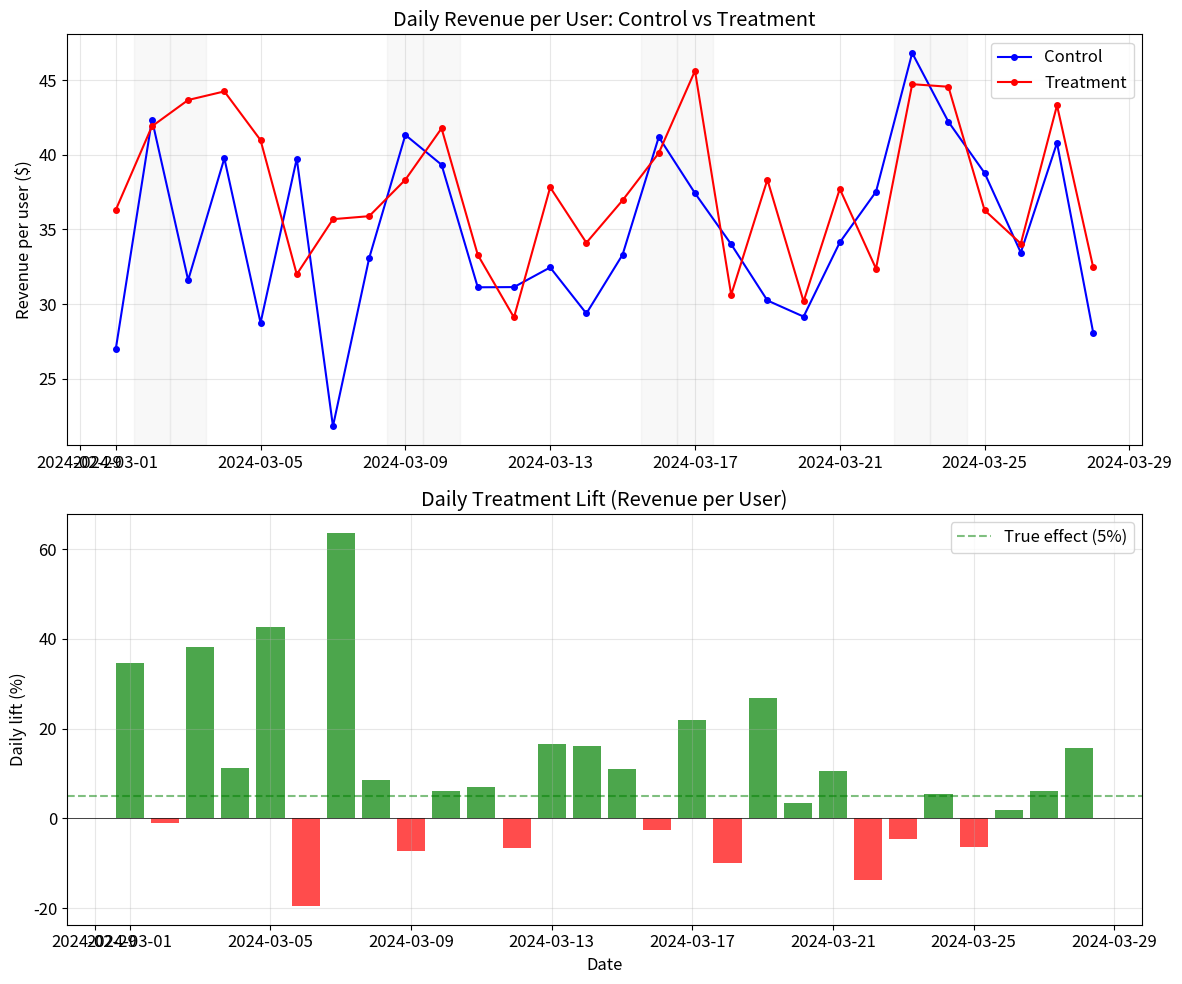
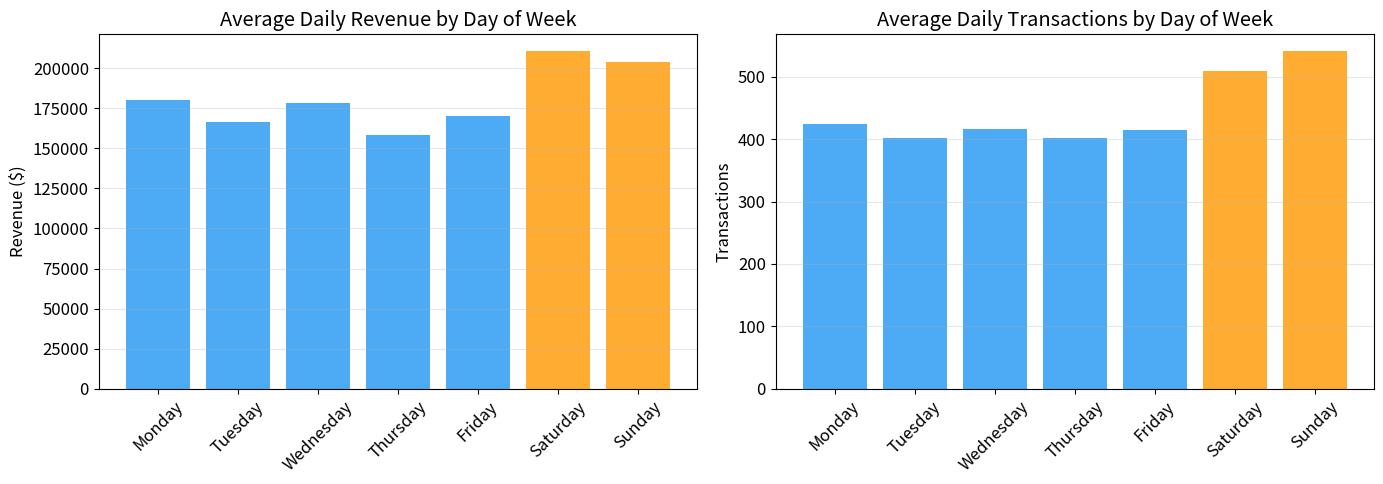
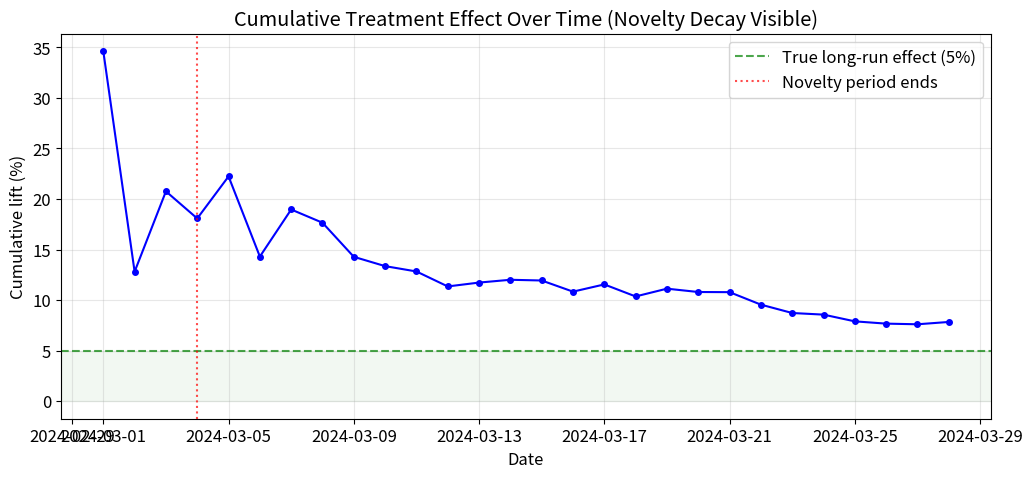
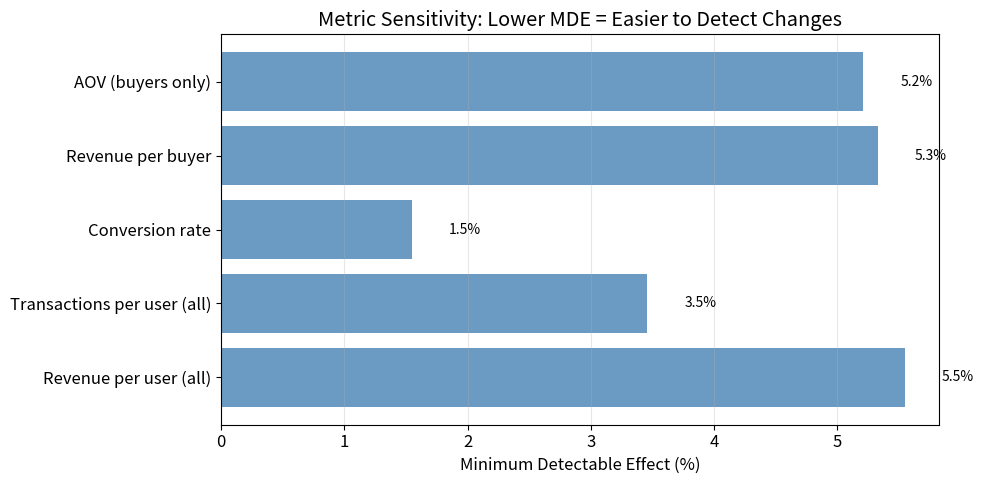
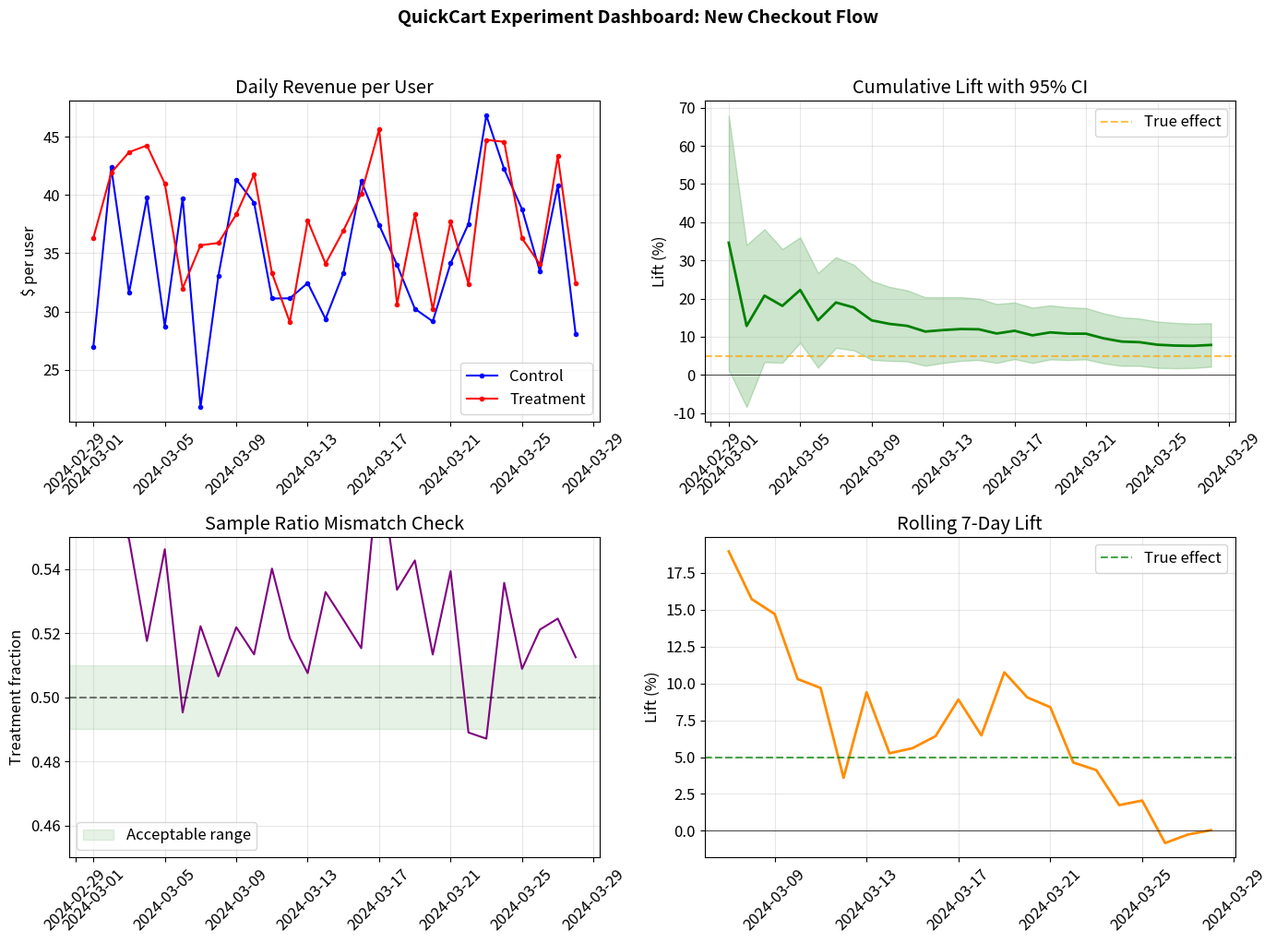
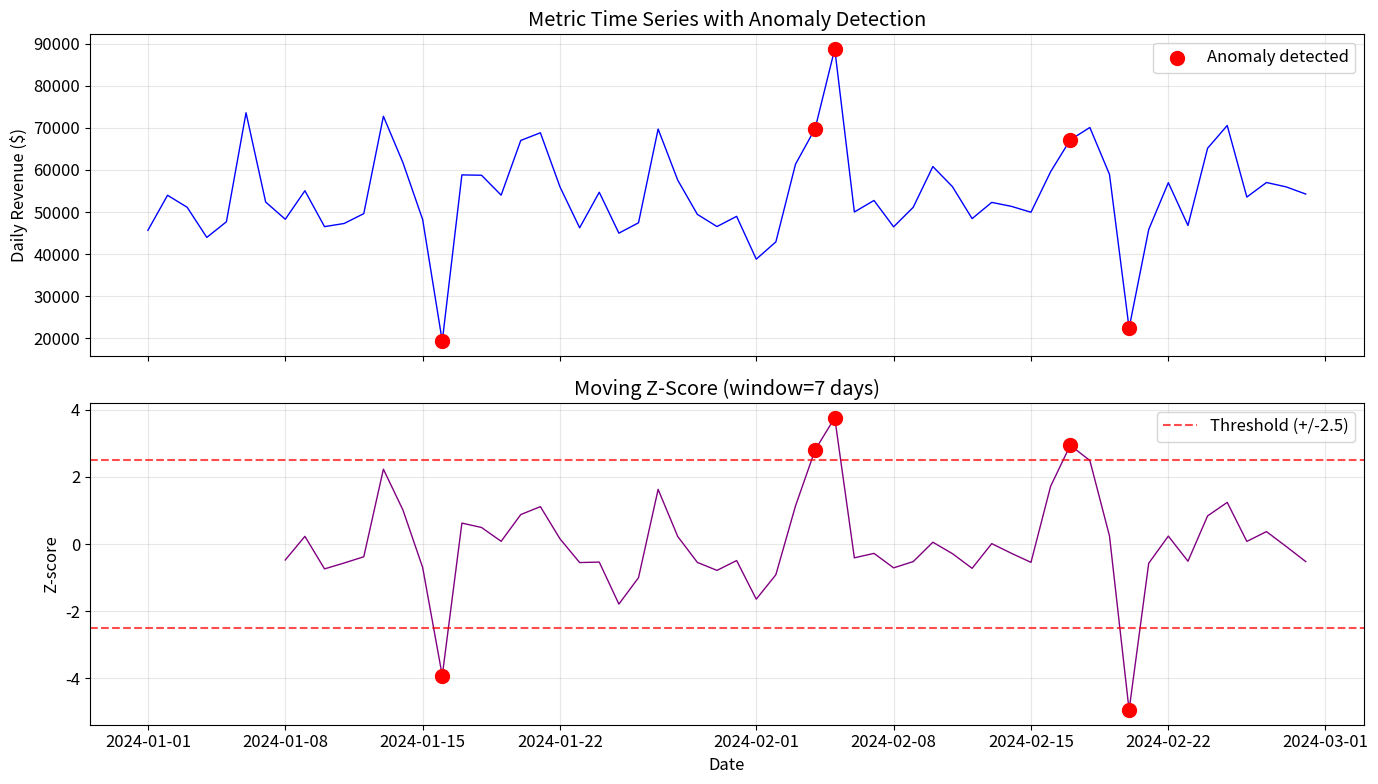
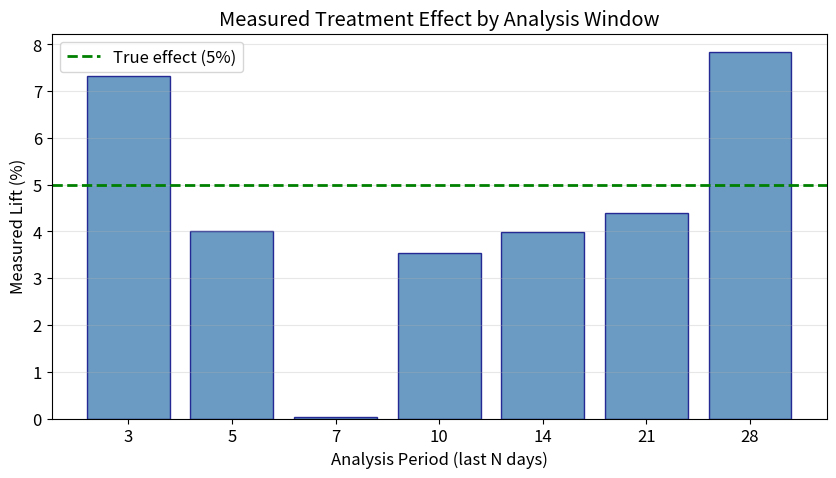

Recreate these plots in Python, in order.
import numpy as np
import pandas as pd
import matplotlib.pyplot as plt
import matplotlib.dates as mdates
import scipy.stats as stats
from datetime import datetime, timedelta

plt.rcParams['figure.figsize'] = (12, 6)
plt.rcParams['font.size'] = 12
np.random.seed(42)

def generate_quickcart_data(n_days=28, n_users=5000, treatment_effect=0.05, seed=42):
    """
    Generate synthetic QuickCart experiment data.
    
    Simulates a 28-day experiment with:
    - Day-of-week seasonality (weekends have higher revenue)
    - A novelty effect that decays over the first week
    - Random daily variation
    - A true treatment effect on revenue per user
    
    Returns a DataFrame with columns:
        sale_id, user_id, group, day, cost, quantity, category
    """
    rng = np.random.default_rng(seed)
    
    start_date = pd.Timestamp('2024-03-01')
    dates = [start_date + timedelta(days=i) for i in range(n_days)]
    
    records = []
    sale_id = 0
    
    # Assign users to groups
    user_groups = {uid: 'control' if uid < n_users // 2 else 'treatment' 
                   for uid in range(n_users)}
    
    categories = ['phones', 'laptops', 'accessories', 'audio', 'gaming']
    base_prices = {'phones': 600, 'laptops': 900, 'accessories': 35, 
                   'audio': 120, 'gaming': 250}
    
    for day_idx, date in enumerate(dates):
        dow = date.dayofweek  # 0=Mon, 6=Sun
        
        # Seasonality: weekends have 30% more transactions
        weekend_multiplier = 1.3 if dow >= 5 else 1.0
        
        # Novelty effect: treatment has +15% extra lift in first 3 days, decaying
        novelty_factor = 0.15 * max(0, 1 - day_idx / 3)
        
        # Daily random variation
        daily_noise = rng.normal(1.0, 0.05)
        
        # Each user has a probability of purchasing on this day
        base_purchase_prob = 0.08 * weekend_multiplier * daily_noise
        
        for uid in range(n_users):
            group = user_groups[uid]
            
            # Treatment effect on purchase probability
            if group == 'treatment':
                prob = base_purchase_prob * (1 + treatment_effect + novelty_factor)
            else:
                prob = base_purchase_prob
            
            if rng.random() < prob:
                category = rng.choice(categories, p=[0.25, 0.15, 0.35, 0.15, 0.10])
                base_price = base_prices[category]
                # Price variation
                cost = max(5, rng.normal(base_price, base_price * 0.3))
                quantity = rng.choice([1, 1, 1, 2, 3], p=[0.6, 0.15, 0.1, 0.1, 0.05])
                
                records.append({
                    'sale_id': sale_id,
                    'user_id': uid,
                    'group': group,
                    'day': date,
                    'cost': round(cost * quantity, 2),
                    'quantity': quantity,
                    'category': category
                })
                sale_id += 1
    
    return pd.DataFrame(records)


# Generate the data
df = generate_quickcart_data()
print(f"Dataset shape: {df.shape}")
print(f"Date range: {df['day'].min()} to {df['day'].max()}")
print(f"Groups: {df['group'].value_counts().to_dict()}")
print(f"\nSample records:")
df.head(10)

def calculate_sales_metrics(df, cost_name='cost', date_name='day', 
                            sale_id_name='sale_id', period=7, filters=None):
    """
    Compute daily aggregate sales metrics from event-level data.
    
    Parameters
    ----------
    df : pd.DataFrame
        Raw event-level sales data.
    cost_name : str
        Column name for the monetary value (revenue/cost).
    date_name : str
        Column name for the date/day.
    sale_id_name : str
        Column name for the transaction identifier.
    period : int
        Number of days to aggregate over (takes the last N days).
    filters : dict or None
        Column-value pairs to filter the data before aggregation.
        Example: {'group': 'treatment', 'category': 'phones'}
    
    Returns
    -------
    dict with keys:
        'daily_revenue': array of daily total revenue
        'daily_transactions': array of daily transaction counts
        'daily_aov': array of daily average order values
        'total_revenue': sum over period
        'total_transactions': count over period
        'avg_daily_revenue': mean daily revenue
        'avg_aov': mean average order value
        'dates': array of dates in the period
    """
    data = df.copy()
    
    # Apply filters
    if filters:
        for col, val in filters.items():
            if col in data.columns:
                data = data[data[col] == val]
    
    # Sort by date and take the last N days
    all_dates = sorted(data[date_name].unique())
    if len(all_dates) > period:
        period_dates = all_dates[-period:]
        data = data[data[date_name].isin(period_dates)]
    else:
        period_dates = all_dates
    
    # Daily aggregation
    daily = data.groupby(date_name).agg(
        daily_revenue=(cost_name, 'sum'),
        daily_transactions=(sale_id_name, 'count'),
    ).reset_index()
    daily['daily_aov'] = daily['daily_revenue'] / daily['daily_transactions']
    
    return {
        'daily_revenue': daily['daily_revenue'].values,
        'daily_transactions': daily['daily_transactions'].values,
        'daily_aov': daily['daily_aov'].values,
        'total_revenue': daily['daily_revenue'].sum(),
        'total_transactions': daily['daily_transactions'].sum(),
        'avg_daily_revenue': daily['daily_revenue'].mean(),
        'avg_aov': daily['daily_aov'].mean(),
        'dates': daily[date_name].values
    }


# Compute metrics for control and treatment
control_metrics = calculate_sales_metrics(df, period=14, filters={'group': 'control'})
treatment_metrics = calculate_sales_metrics(df, period=14, filters={'group': 'treatment'})

print("=== Control Group (last 14 days) ===")
print(f"  Total revenue:        ${control_metrics['total_revenue']:,.0f}")
print(f"  Total transactions:   {control_metrics['total_transactions']:,}")
print(f"  Avg daily revenue:    ${control_metrics['avg_daily_revenue']:,.0f}")
print(f"  Avg order value:      ${control_metrics['avg_aov']:.2f}")

print(f"\n=== Treatment Group (last 14 days) ===")
print(f"  Total revenue:        ${treatment_metrics['total_revenue']:,.0f}")
print(f"  Total transactions:   {treatment_metrics['total_transactions']:,}")
print(f"  Avg daily revenue:    ${treatment_metrics['avg_daily_revenue']:,.0f}")
print(f"  Avg order value:      ${treatment_metrics['avg_aov']:.2f}")

# Relative lift
revenue_lift = (treatment_metrics['avg_daily_revenue'] - control_metrics['avg_daily_revenue']) / control_metrics['avg_daily_revenue']
print(f"\n  Revenue lift: {revenue_lift:+.2%}")

# Compute multiple metrics to demonstrate the hierarchy
def compute_user_level_metrics(df, n_users=5000):
    """Compute per-user metrics for statistical testing."""
    # Get all users (including those with zero purchases)
    all_users = pd.DataFrame({'user_id': range(n_users)})
    all_users['group'] = all_users['user_id'].apply(
        lambda x: 'control' if x < n_users // 2 else 'treatment'
    )
    
    # Per-user aggregation
    user_stats = df.groupby(['user_id', 'group']).agg(
        revenue=('cost', 'sum'),
        transactions=('sale_id', 'count'),
        avg_order_value=('cost', 'mean')
    ).reset_index()
    
    # Merge to include zero-purchase users
    user_metrics = all_users.merge(user_stats, on=['user_id', 'group'], how='left')
    user_metrics = user_metrics.fillna(0)
    user_metrics['converted'] = (user_metrics['transactions'] > 0).astype(int)
    
    return user_metrics


user_metrics = compute_user_level_metrics(df)

# Statistical tests on each metric
control_users = user_metrics[user_metrics['group'] == 'control']
treatment_users = user_metrics[user_metrics['group'] == 'treatment']

metrics_to_test = ['revenue', 'transactions', 'converted', 'avg_order_value']
print("Metric-level results (Welch's t-test):")
print("-" * 70)
print(f"{'Metric':<20} {'Control Mean':>12} {'Treatment Mean':>14} {'Lift':>8} {'p-value':>10}")
print("-" * 70)

for metric in metrics_to_test:
    c = control_users[metric].values
    t = treatment_users[metric].values
    stat, pval = stats.ttest_ind(c, t, equal_var=False)
    lift = (t.mean() - c.mean()) / c.mean() if c.mean() != 0 else 0
    sig = '*' if pval < 0.05 else ''
    print(f"{metric:<20} {c.mean():>12.4f} {t.mean():>14.4f} {lift:>+7.2%} {pval:>9.4f} {sig}")

# Compute daily metrics for both groups
n_control_users = 2500
n_treatment_users = 2500

daily_control = df[df['group'] == 'control'].groupby('day').agg(
    revenue=('cost', 'sum'),
    transactions=('sale_id', 'count'),
    unique_users=('user_id', 'nunique')
).reset_index()
daily_control['revenue_per_user'] = daily_control['revenue'] / n_control_users
daily_control['aov'] = daily_control['revenue'] / daily_control['transactions']

daily_treatment = df[df['group'] == 'treatment'].groupby('day').agg(
    revenue=('cost', 'sum'),
    transactions=('sale_id', 'count'),
    unique_users=('user_id', 'nunique')
).reset_index()
daily_treatment['revenue_per_user'] = daily_treatment['revenue'] / n_treatment_users
daily_treatment['aov'] = daily_treatment['revenue'] / daily_treatment['transactions']

# Plot daily revenue per user
fig, axes = plt.subplots(2, 1, figsize=(12, 10))

axes[0].plot(daily_control['day'], daily_control['revenue_per_user'], 
             'b-o', label='Control', markersize=4)
axes[0].plot(daily_treatment['day'], daily_treatment['revenue_per_user'], 
             'r-o', label='Treatment', markersize=4)
axes[0].set_ylabel('Revenue per user ($)')
axes[0].set_title('Daily Revenue per User: Control vs Treatment')
axes[0].legend()
axes[0].grid(alpha=0.3)

# Highlight weekends
for day in daily_control['day']:
    if pd.Timestamp(day).dayofweek >= 5:
        axes[0].axvspan(day - timedelta(hours=12), day + timedelta(hours=12), 
                       alpha=0.05, color='gray')

# Plot the daily lift (relative difference)
daily_lift = ((daily_treatment['revenue_per_user'].values - 
               daily_control['revenue_per_user'].values) / 
              daily_control['revenue_per_user'].values)

colors = ['green' if x > 0 else 'red' for x in daily_lift]
axes[1].bar(daily_control['day'], daily_lift * 100, color=colors, alpha=0.7)
axes[1].axhline(0, color='black', linewidth=0.5)
axes[1].axhline(5, color='green', linestyle='--', alpha=0.5, label='True effect (5%)')
axes[1].set_ylabel('Daily lift (%)')
axes[1].set_xlabel('Date')
axes[1].set_title('Daily Treatment Lift (Revenue per User)')
axes[1].legend()
axes[1].grid(alpha=0.3)

plt.tight_layout()
plt.show()

print(f"Note: The true treatment effect is 5%, but daily estimates are noisy.")
print(f"Daily lift range: [{daily_lift.min()*100:.1f}%, {daily_lift.max()*100:.1f}%]")
print(f"Average daily lift: {daily_lift.mean()*100:.1f}%")

# Day-of-week analysis
daily_all = df.groupby('day').agg(
    revenue=('cost', 'sum'),
    transactions=('sale_id', 'count')
).reset_index()
daily_all['dow'] = pd.to_datetime(daily_all['day']).dt.day_name()
daily_all['dow_num'] = pd.to_datetime(daily_all['day']).dt.dayofweek

# Average by day of week
dow_avg = daily_all.groupby(['dow', 'dow_num']).agg(
    avg_revenue=('revenue', 'mean'),
    avg_transactions=('transactions', 'mean')
).reset_index().sort_values('dow_num')

fig, axes = plt.subplots(1, 2, figsize=(14, 5))

colors = ['#2196F3'] * 5 + ['#FF9800'] * 2  # blue weekdays, orange weekends
axes[0].bar(dow_avg['dow'], dow_avg['avg_revenue'], color=colors, alpha=0.8)
axes[0].set_title('Average Daily Revenue by Day of Week')
axes[0].set_ylabel('Revenue ($)')
axes[0].tick_params(axis='x', rotation=45)
axes[0].grid(alpha=0.3, axis='y')

axes[1].bar(dow_avg['dow'], dow_avg['avg_transactions'], color=colors, alpha=0.8)
axes[1].set_title('Average Daily Transactions by Day of Week')
axes[1].set_ylabel('Transactions')
axes[1].tick_params(axis='x', rotation=45)
axes[1].grid(alpha=0.3, axis='y')

plt.tight_layout()
plt.show()

weekend_revenue = dow_avg[dow_avg['dow_num'] >= 5]['avg_revenue'].mean()
weekday_revenue = dow_avg[dow_avg['dow_num'] < 5]['avg_revenue'].mean()
print(f"Weekend vs weekday revenue ratio: {weekend_revenue/weekday_revenue:.2f}x")

# Cumulative lift over time (how does our estimate evolve?)
dates = sorted(df['day'].unique())
cumulative_lifts = []

for i in range(1, len(dates) + 1):
    subset = df[df['day'].isin(dates[:i])]
    c_rev = subset[subset['group'] == 'control']['cost'].sum() / n_control_users
    t_rev = subset[subset['group'] == 'treatment']['cost'].sum() / n_treatment_users
    lift = (t_rev - c_rev) / c_rev if c_rev > 0 else 0
    cumulative_lifts.append(lift)

plt.figure(figsize=(12, 5))
plt.plot(dates, np.array(cumulative_lifts) * 100, 'b-o', markersize=4)
plt.axhline(5, color='green', linestyle='--', label='True long-run effect (5%)', alpha=0.7)
plt.axhspan(0, 5, alpha=0.05, color='green')
plt.axvline(dates[3], color='red', linestyle=':', alpha=0.7, label='Novelty period ends')
plt.xlabel('Date')
plt.ylabel('Cumulative lift (%)')
plt.title('Cumulative Treatment Effect Over Time (Novelty Decay Visible)')
plt.legend()
plt.grid(alpha=0.3)
plt.show()

print(f"Lift after 3 days: {cumulative_lifts[2]*100:.1f}% (inflated by novelty)")
print(f"Lift after 7 days: {cumulative_lifts[6]*100:.1f}%")
print(f"Lift after 14 days: {cumulative_lifts[13]*100:.1f}%")
print(f"Lift after 28 days: {cumulative_lifts[-1]*100:.1f}% (closest to true effect)")

# Compute per-user metrics and their statistical properties
user_metrics = compute_user_level_metrics(df)

# Focus on users who made at least one purchase for AOV
purchasers = user_metrics[user_metrics['converted'] == 1]

metrics_sensitivity = {
    'Revenue per user (all)': user_metrics['revenue'],
    'Transactions per user (all)': user_metrics['transactions'],
    'Conversion rate': user_metrics['converted'],
    'Revenue per buyer': purchasers['revenue'],
    'AOV (buyers only)': purchasers['avg_order_value'],
}

print("Metric Sensitivity Analysis")
print("=" * 75)
print(f"{'Metric':<30} {'Mean':>10} {'Std':>10} {'CV':>8} {'MDE (n=2500)':>12}")
print("-" * 75)

sensitivity_data = []
for name, values in metrics_sensitivity.items():
    mean_val = values.mean()
    std_val = values.std()
    cv = std_val / mean_val if mean_val > 0 else float('inf')
    # MDE detectable with n=2500 per group, alpha=0.05, power=0.80
    # MDE ~ 2.8 * std / sqrt(n) / mean (relative)
    n = len(values) // 2
    mde_relative = 2.8 * std_val / np.sqrt(n) / mean_val if mean_val > 0 else float('inf')
    sensitivity_data.append({'name': name, 'cv': cv, 'mde': mde_relative})
    print(f"{name:<30} {mean_val:>10.2f} {std_val:>10.2f} {cv:>8.2f} {mde_relative:>11.1%}")

print("\nInterpretation: 'MDE' = minimum detectable effect (lower = more sensitive)")
print("Conversion rate is the most sensitive metric (lowest MDE).")

# Visualize: MDE comparison
names = [d['name'] for d in sensitivity_data]
mdes = [d['mde'] * 100 for d in sensitivity_data]

fig, ax = plt.subplots(figsize=(10, 5))
bars = ax.barh(names, mdes, color='steelblue', alpha=0.8)
ax.set_xlabel('Minimum Detectable Effect (%)')
ax.set_title('Metric Sensitivity: Lower MDE = Easier to Detect Changes')
ax.grid(alpha=0.3, axis='x')

# Add value labels
for bar, mde in zip(bars, mdes):
    ax.text(bar.get_width() + 0.3, bar.get_y() + bar.get_height()/2, 
            f'{mde:.1f}%', va='center', fontsize=10)

plt.tight_layout()
plt.show()

def experiment_dashboard(df, metric_col='cost', user_col='user_id',
                         group_col='group', date_col='day',
                         n_control=2500, n_treatment=2500):
    """
    Generate a 4-panel experiment monitoring dashboard.
    """
    fig, axes = plt.subplots(2, 2, figsize=(14, 10))
    
    # --- Panel 1: Daily metric time series ---
    daily_c = df[df[group_col] == 'control'].groupby(date_col)[metric_col].sum() / n_control
    daily_t = df[df[group_col] == 'treatment'].groupby(date_col)[metric_col].sum() / n_treatment
    
    axes[0, 0].plot(daily_c.index, daily_c.values, 'b-o', markersize=3, label='Control')
    axes[0, 0].plot(daily_t.index, daily_t.values, 'r-o', markersize=3, label='Treatment')
    axes[0, 0].set_title('Daily Revenue per User')
    axes[0, 0].set_ylabel('$ per user')
    axes[0, 0].legend()
    axes[0, 0].grid(alpha=0.3)
    axes[0, 0].tick_params(axis='x', rotation=45)
    
    # --- Panel 2: Cumulative lift with CI ---
    dates_sorted = sorted(df[date_col].unique())
    cum_lifts = []
    cum_ci_low = []
    cum_ci_high = []
    
    for i in range(1, len(dates_sorted) + 1):
        subset = df[df[date_col].isin(dates_sorted[:i])]
        c_users = subset[subset[group_col] == 'control'].groupby(user_col)[metric_col].sum()
        t_users = subset[subset[group_col] == 'treatment'].groupby(user_col)[metric_col].sum()
        
        # Pad with zeros for non-purchasing users
        c_all = pd.Series(0.0, index=range(n_control))
        t_all = pd.Series(0.0, index=range(n_control, n_control + n_treatment))
        c_all.update(c_users)
        t_all.update(t_users)
        
        diff = t_all.mean() - c_all.mean()
        se = np.sqrt(c_all.var()/n_control + t_all.var()/n_treatment)
        lift = diff / c_all.mean() if c_all.mean() > 0 else 0
        lift_se = se / c_all.mean() if c_all.mean() > 0 else 0
        
        cum_lifts.append(lift * 100)
        cum_ci_low.append((lift - 1.96 * lift_se) * 100)
        cum_ci_high.append((lift + 1.96 * lift_se) * 100)
    
    axes[0, 1].plot(dates_sorted, cum_lifts, 'g-', linewidth=2)
    axes[0, 1].fill_between(dates_sorted, cum_ci_low, cum_ci_high, alpha=0.2, color='green')
    axes[0, 1].axhline(0, color='black', linewidth=0.5)
    axes[0, 1].axhline(5, color='orange', linestyle='--', alpha=0.7, label='True effect')
    axes[0, 1].set_title('Cumulative Lift with 95% CI')
    axes[0, 1].set_ylabel('Lift (%)')
    axes[0, 1].legend()
    axes[0, 1].grid(alpha=0.3)
    axes[0, 1].tick_params(axis='x', rotation=45)
    
    # --- Panel 3: Sample ratio check ---
    daily_n_c = df[df[group_col] == 'control'].groupby(date_col)[user_col].nunique()
    daily_n_t = df[df[group_col] == 'treatment'].groupby(date_col)[user_col].nunique()
    ratio = daily_n_t / (daily_n_c + daily_n_t)
    
    axes[1, 0].plot(ratio.index, ratio.values, 'purple', linewidth=1.5)
    axes[1, 0].axhline(0.5, color='black', linestyle='--', alpha=0.5)
    axes[1, 0].axhspan(0.49, 0.51, alpha=0.1, color='green', label='Acceptable range')
    axes[1, 0].set_title('Sample Ratio Mismatch Check')
    axes[1, 0].set_ylabel('Treatment fraction')
    axes[1, 0].set_ylim([0.45, 0.55])
    axes[1, 0].legend()
    axes[1, 0].grid(alpha=0.3)
    axes[1, 0].tick_params(axis='x', rotation=45)
    
    # --- Panel 4: Rolling 7-day lift ---
    if len(dates_sorted) >= 7:
        rolling_lifts = []
        rolling_dates = []
        for i in range(6, len(dates_sorted)):
            week_dates = dates_sorted[i-6:i+1]
            subset = df[df[date_col].isin(week_dates)]
            c_rev = subset[subset[group_col] == 'control'][metric_col].sum() / n_control
            t_rev = subset[subset[group_col] == 'treatment'][metric_col].sum() / n_treatment
            rolling_lifts.append((t_rev - c_rev) / c_rev * 100 if c_rev > 0 else 0)
            rolling_dates.append(dates_sorted[i])
        
        axes[1, 1].plot(rolling_dates, rolling_lifts, 'darkorange', linewidth=2)
        axes[1, 1].axhline(0, color='black', linewidth=0.5)
        axes[1, 1].axhline(5, color='green', linestyle='--', alpha=0.7, label='True effect')
        axes[1, 1].set_title('Rolling 7-Day Lift')
        axes[1, 1].set_ylabel('Lift (%)')
        axes[1, 1].legend()
        axes[1, 1].grid(alpha=0.3)
        axes[1, 1].tick_params(axis='x', rotation=45)
    
    plt.suptitle('QuickCart Experiment Dashboard: New Checkout Flow', 
                 fontsize=14, fontweight='bold', y=1.02)
    plt.tight_layout()
    plt.show()


experiment_dashboard(df)

def detect_anomalies(series, window=7, threshold=2.5):
    """
    Detect anomalies using a moving z-score approach.
    
    Parameters
    ----------
    series : array-like
        Time series of metric values.
    window : int
        Lookback window for computing mean and std.
    threshold : float
        Z-score threshold for flagging anomalies.
    
    Returns
    -------
    z_scores : np.array
        Z-score for each point (NaN for insufficient history).
    anomalies : np.array of bool
        True for anomalous points.
    """
    series = np.array(series, dtype=float)
    n = len(series)
    z_scores = np.full(n, np.nan)
    
    for i in range(window, n):
        lookback = series[i-window:i]
        mu = lookback.mean()
        sigma = lookback.std()
        if sigma > 0:
            z_scores[i] = (series[i] - mu) / sigma
        else:
            z_scores[i] = 0
    
    anomalies = np.abs(z_scores) > threshold
    return z_scores, anomalies


# Create a longer dataset with injected anomalies for demonstration
np.random.seed(123)
n_days_demo = 60
base_revenue = 50000
daily_revenue_demo = np.array([
    base_revenue * (1.3 if i % 7 >= 5 else 1.0) * np.random.normal(1, 0.08)
    for i in range(n_days_demo)
])

# Inject anomalies
daily_revenue_demo[15] *= 0.4   # Server outage (day 16)
daily_revenue_demo[35] *= 1.8   # Flash sale (day 36)
daily_revenue_demo[50] *= 0.5   # Data pipeline failure (day 51)

# Detect
z_scores, anomalies = detect_anomalies(daily_revenue_demo, window=7, threshold=2.5)

# Plot
fig, axes = plt.subplots(2, 1, figsize=(14, 8), sharex=True)
demo_dates = pd.date_range('2024-01-01', periods=n_days_demo)

axes[0].plot(demo_dates, daily_revenue_demo, 'b-', linewidth=1)
axes[0].scatter(demo_dates[anomalies], daily_revenue_demo[anomalies], 
               color='red', s=100, zorder=5, label='Anomaly detected')
axes[0].set_ylabel('Daily Revenue ($)')
axes[0].set_title('Metric Time Series with Anomaly Detection')
axes[0].legend()
axes[0].grid(alpha=0.3)

axes[1].plot(demo_dates, z_scores, 'purple', linewidth=1)
axes[1].axhline(2.5, color='red', linestyle='--', alpha=0.7, label='Threshold (+/-2.5)')
axes[1].axhline(-2.5, color='red', linestyle='--', alpha=0.7)
axes[1].scatter(demo_dates[anomalies], z_scores[anomalies], 
               color='red', s=100, zorder=5)
axes[1].set_ylabel('Z-score')
axes[1].set_xlabel('Date')
axes[1].set_title('Moving Z-Score (window=7 days)')
axes[1].legend()
axes[1].grid(alpha=0.3)

plt.tight_layout()
plt.show()

anomaly_dates = demo_dates[anomalies]
print(f"Anomalies detected on {len(anomaly_dates)} days:")
for d, z in zip(anomaly_dates, z_scores[anomalies]):
    print(f"  {d.strftime('%Y-%m-%d')}: z-score = {z:.2f}")

def analyze_experiment(df, group_col='group', date_col='day', 
                       metric_col='cost', user_col='user_id',
                       n_control=2500, n_treatment=2500,
                       burn_in_days=3, alpha=0.05):
    """
    Complete experiment analysis pipeline.
    
    Steps:
    1. Check for sample ratio mismatch
    2. Remove burn-in period (novelty)
    3. Check for anomalous days
    4. Compute per-user metrics
    5. Run statistical tests
    6. Report results with confidence intervals
    """
    print("=" * 60)
    print("EXPERIMENT ANALYSIS REPORT")
    print("=" * 60)
    
    # Step 1: Sample ratio check
    n_c = df[df[group_col] == 'control'][user_col].nunique()
    n_t = df[df[group_col] == 'treatment'][user_col].nunique()
    ratio = n_t / (n_c + n_t)
    chi2_stat = (n_c - n_t)**2 / (n_c + n_t)
    srm_pvalue = 1 - stats.chi2.cdf(chi2_stat, df=1)
    
    print(f"\n[1] SAMPLE RATIO CHECK")
    print(f"    Control users: {n_c}, Treatment users: {n_t}")
    print(f"    Ratio: {ratio:.4f} (expected: 0.5000)")
    print(f"    SRM p-value: {srm_pvalue:.4f}")
    if srm_pvalue < 0.001:
        print("    *** WARNING: Sample Ratio Mismatch detected! ***")
    else:
        print("    Status: OK")
    
    # Step 2: Remove burn-in
    all_dates = sorted(df[date_col].unique())
    post_burnin_dates = all_dates[burn_in_days:]
    df_clean = df[df[date_col].isin(post_burnin_dates)]
    
    print(f"\n[2] BURN-IN REMOVAL")
    print(f"    Removed first {burn_in_days} days (novelty period)")
    print(f"    Analysis period: {post_burnin_dates[0]} to {post_burnin_dates[-1]}")
    print(f"    Days in analysis: {len(post_burnin_dates)}")
    
    # Step 3: Anomaly check
    daily_total = df_clean.groupby(date_col)[metric_col].sum().values
    _, anomaly_flags = detect_anomalies(daily_total, window=7, threshold=3.0)
    n_anomalies = anomaly_flags.sum()
    
    print(f"\n[3] ANOMALY CHECK")
    print(f"    Anomalous days detected: {n_anomalies}")
    if n_anomalies > 0:
        print("    (Not excluded -- investigate manually)")
    else:
        print("    Status: Clean")
    
    # Step 4: Per-user metrics
    user_revenue_c = df_clean[df_clean[group_col] == 'control'].groupby(user_col)[metric_col].sum()
    user_revenue_t = df_clean[df_clean[group_col] == 'treatment'].groupby(user_col)[metric_col].sum()
    
    # Pad with zeros for users who didn't purchase
    all_c = pd.Series(0.0, index=range(n_control))
    all_t = pd.Series(0.0, index=range(n_control, n_control + n_treatment))
    all_c.update(user_revenue_c)
    all_t.update(user_revenue_t)
    
    # Step 5: Statistical test
    t_stat, p_value = stats.ttest_ind(all_c.values, all_t.values, equal_var=False)
    
    mean_c = all_c.mean()
    mean_t = all_t.mean()
    diff = mean_t - mean_c
    se = np.sqrt(all_c.var()/n_control + all_t.var()/n_treatment)
    ci_low = diff - 1.96 * se
    ci_high = diff + 1.96 * se
    
    lift = diff / mean_c
    lift_ci_low = ci_low / mean_c
    lift_ci_high = ci_high / mean_c
    
    print(f"\n[4] RESULTS")
    print(f"    Control mean:     ${mean_c:.2f} per user")
    print(f"    Treatment mean:   ${mean_t:.2f} per user")
    print(f"    Absolute diff:    ${diff:.2f} [{ci_low:.2f}, {ci_high:.2f}]")
    print(f"    Relative lift:    {lift:+.2%} [{lift_ci_low:+.2%}, {lift_ci_high:+.2%}]")
    print(f"    p-value:          {p_value:.4f}")
    
    # Step 6: Decision
    print(f"\n[5] DECISION")
    if p_value < alpha and lift > 0:
        print(f"    SHIP IT -- Statistically significant positive effect.")
    elif p_value < alpha and lift < 0:
        print(f"    REVERT -- Statistically significant negative effect.")
    else:
        print(f"    INCONCLUSIVE -- Cannot reject the null at alpha={alpha}.")
    
    print("=" * 60)
    
    return {
        'lift': lift, 'ci': (lift_ci_low, lift_ci_high),
        'p_value': p_value, 'srm_ok': srm_pvalue >= 0.001
    }


results = analyze_experiment(df)

# How does the measured effect change with different analysis windows?
periods = [3, 5, 7, 10, 14, 21, 28]
period_results = []

for period in periods:
    metrics_c = calculate_sales_metrics(df, period=period, filters={'group': 'control'})
    metrics_t = calculate_sales_metrics(df, period=period, filters={'group': 'treatment'})
    lift = (metrics_t['avg_daily_revenue'] - metrics_c['avg_daily_revenue']) / metrics_c['avg_daily_revenue']
    period_results.append({'period': period, 'lift': lift * 100})

period_df = pd.DataFrame(period_results)

plt.figure(figsize=(10, 5))
plt.bar(period_df['period'].astype(str), period_df['lift'], 
        color='steelblue', alpha=0.8, edgecolor='navy')
plt.axhline(5, color='green', linestyle='--', linewidth=2, label='True effect (5%)')
plt.xlabel('Analysis Period (last N days)')
plt.ylabel('Measured Lift (%)')
plt.title('Measured Treatment Effect by Analysis Window')
plt.legend()
plt.grid(alpha=0.3, axis='y')
plt.show()

print("Lesson: Shorter windows are noisier and may include novelty effects.")
print("Always use complete weeks (7, 14, 21, 28 days) to avoid day-of-week bias.")
